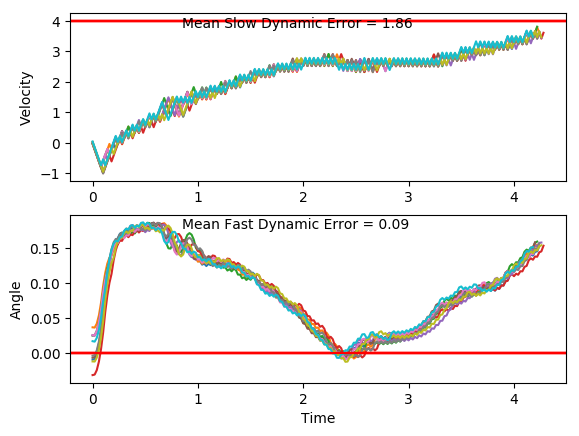

Values plotted in this chart, from the file beside it:
x, xdot, theta, thetadot, x, xdot, theta, thetadot, x.1, xdot.1, theta.1, thetadot.1, x.1.1, xdot.1.1, theta.1.1, thetadot.1.1, x.1.1.1, xdot.1.1.1, theta.1.1.1, thetadot.1.1.1, x.1.1.1.1, xdot.1.1.1.1, theta.1.1.1.1, thetadot.1.1.1.1
-4.0, 0.04129, 0.01721, -0.03261, -4.0, 0.02341, -0.01176, -0.009196, -4.0, -0.03242, -0.00355, 0.04299, -4.0, -0.002693, 0.0256, 0.005768, -4.0, 0.01232, -0.006351, 0.04445, -4.0, 0.006975, 0.02581, -0.03643
-3.999, -0.1541, 0.01656, 0.2654, -4, -0.1715, -0.01194, 0.2798, -4.001, -0.2275, -0.00269, 0.3346, -4, -0.1982, 0.02571, 0.3064, -4, -0.1827, -0.005461, 0.3351, -4, -0.1885, 0.02508, 0.2643
-4.002, -0.3494, 0.02187, 0.5633, -4.003, -0.3665, -0.006346, 0.5686, -4.005, -0.4226, 0.004002, 0.6264, -4.004, -0.3937, 0.03184, 0.6071, -4.003, -0.3778, 0.001241, 0.6261, -4.004, -0.384, 0.03037, 0.5648
-4.009, -0.5449, 0.03313, 0.8628, -4.01, -0.5615, 0.005027, 0.8593, -4.014, -0.6177, 0.01653, 0.9203, -4.012, -0.5892, 0.04398, 0.9096, -4.011, -0.5729, 0.01376, 0.9192, -4.011, -0.5795, 0.04167, 0.8669
-4.02, -0.7404, 0.05039, 1.166, -4.022, -0.7567, 0.02221, 1.154, -4.026, -0.8131, 0.03494, 1.218, -4.024, -0.7849, 0.06218, 1.216, -4.022, -0.7682, 0.03215, 1.216, -4.023, -0.7752, 0.059, 1.172
-4.035, -0.546, 0.0737, 0.8892, -4.037, -0.9521, 0.04529, 1.453, -4.042, -1.009, 0.0593, 1.522, -4.039, -0.5906, 0.08649, 0.9432, -4.038, -0.9637, 0.05647, 1.519, -4.038, -0.5809, 0.08245, 0.8987
-4.046, -0.742, 0.09149, 1.204, -4.056, -0.7576, 0.07435, 1.175, -4.062, -0.8143, 0.08973, 1.248, -4.051, -0.3968, 0.1054, 0.6789, -4.057, -0.7693, 0.08684, 1.244, -4.05, -0.387, 0.1004, 0.6331
-4.061, -0.5482, 0.1156, 0.9415, -4.071, -0.5635, 0.09785, 0.9065, -4.079, -0.6204, 0.1147, 0.9847, -4.059, -0.2033, 0.1189, 0.4212, -4.072, -0.5754, 0.1117, 0.9799, -4.058, -0.5833, 0.1131, 0.9556
-4.072, -0.3548, 0.1344, 0.6872, -4.082, -0.3698, 0.116, 0.6461, -4.091, -0.427, 0.1344, 0.7301, -4.063, -0.3998, 0.1274, 0.7489, -4.084, -0.382, 0.1313, 0.7243, -4.069, -0.3899, 0.1322, 0.7005
-4.079, -0.1618, 0.1481, 0.4397, -4.09, -0.1765, 0.1289, 0.392, -4.1, -0.234, 0.149, 0.4826, -4.071, -0.2067, 0.1423, 0.4988, -4.092, -0.1889, 0.1458, 0.4757, -4.077, -0.1968, 0.1462, 0.4522
-4.082, 0.03097, 0.1569, 0.1972, -4.093, -0.3732, 0.1367, 0.7224, -4.104, -0.04123, 0.1586, 0.2403, -4.075, -0.01383, 0.1523, 0.2542, -4.095, 0.003922, 0.1553, 0.2323, -4.081, -0.00404, 0.1553, 0.2089
-4.081, 0.2235, 0.1609, -0.0422, -4.101, -0.1802, 0.1512, 0.4757, -4.105, 0.1513, 0.1634, 0.001573, -4.076, 0.1788, 0.1574, 0.01315, -4.095, 0.1965, 0.16, -0.007678, -4.081, 0.1886, 0.1594, -0.03105
-4.077, 0.02652, 0.16, 0.2966, -4.104, 0.0125, 0.1607, 0.2342, -4.102, -0.04574, 0.1635, 0.341, -4.072, -0.01816, 0.1577, 0.3511, -4.091, -0.0004888, 0.1598, 0.3309, -4.077, -0.008446, 0.1588, 0.3074
-4.076, 0.219, 0.166, 0.05837, -4.104, 0.205, 0.1654, -0.003745, -4.103, 0.1467, 0.1703, 0.104, -4.072, 0.1744, 0.1647, 0.112, -4.091, 0.192, 0.1664, 0.09257, -4.078, 0.1841, 0.165, 0.0687
-4.072, 0.02198, 0.1671, 0.3985, -4.1, 0.007945, 0.1653, 0.3362, -4.1, 0.3391, 0.1724, -0.1304, -4.069, 0.3668, 0.1669, -0.1246, -4.088, 0.3844, 0.1683, -0.1433, -4.074, -0.01296, 0.1663, 0.4085
-4.072, 0.2144, 0.1751, 0.1628, -4.1, 0.2004, 0.172, 0.09988, -4.093, 0.1419, 0.1698, 0.2113, -4.062, 0.1698, 0.1644, 0.2158, -4.08, 0.1874, 0.1654, 0.1974, -4.074, 0.1795, 0.1745, 0.1726
-4.067, 0.4066, 0.1784, -0.06993, -4.096, 0.3927, 0.174, -0.134, -4.091, 0.3343, 0.174, -0.02341, -4.058, 0.3622, 0.1687, -0.02087, -4.076, 0.3798, 0.1694, -0.03891, -4.071, 0.3717, 0.178, -0.06038
-4.059, 0.2095, 0.177, 0.2733, -4.088, 0.1955, 0.1714, 0.2082, -4.084, 0.1371, 0.1735, 0.3187, -4.051, 0.1651, 0.1683, 0.3199, -4.068, 0.1827, 0.1686, 0.3021, -4.063, 0.1745, 0.1767, 0.2827
-4.055, 0.4017, 0.1824, 0.04124, -4.084, 0.3878, 0.1755, -0.02594, -4.081, 0.3294, 0.1799, 0.08539, -4.048, 0.3575, 0.1747, 0.08471, -4.065, 0.375, 0.1746, 0.06692, -4.06, 0.3668, 0.1824, 0.0506
-4.047, 0.5938, 0.1833, -0.1888, -4.076, 0.1907, 0.175, 0.3166, -4.074, 0.5216, 0.1816, -0.1456, -4.04, 0.5497, 0.1764, -0.1482, -4.057, 0.5673, 0.176, -0.166, -4.052, 0.5589, 0.1834, -0.1794
-4.035, 0.3966, 0.1795, 0.1556, -4.072, 0.383, 0.1813, 0.08379, -4.064, 0.3244, 0.1787, 0.1985, -4.029, 0.3526, 0.1735, 0.1946, -4.046, 0.3701, 0.1726, 0.1766, -4.041, 0.3617, 0.1798, 0.165
-4.027, 0.5887, 0.1826, -0.07548, -4.065, 0.5751, 0.183, -0.1466, -4.058, 0.5165, 0.1827, -0.03296, -4.022, 0.5448, 0.1773, -0.03876, -4.039, 0.5624, 0.1762, -0.05699, -4.034, 0.5538, 0.1831, -0.06597
-4.015, 0.3915, 0.1811, 0.2688, -4.053, 0.3779, 0.1801, 0.1977, -4.047, 0.7086, 0.182, -0.2629, -4.012, 0.3477, 0.1766, 0.3042, -4.027, 0.3653, 0.175, 0.2857, -4.023, 0.7459, 0.1818, -0.2957
-4.008, 0.5837, 0.1865, 0.03825, -4.046, 0.57, 0.184, -0.03318, -4.033, 0.5115, 0.1767, 0.08121, -4.005, 0.5399, 0.1827, 0.07201, -4.02, 0.5575, 0.1808, 0.05292, -4.008, 0.5487, 0.1759, 0.04831
-3.996, 0.7757, 0.1872, -0.1903, -4.034, 0.7621, 0.1834, -0.2626, -4.023, 0.7037, 0.1784, -0.1509, -3.994, 0.732, 0.1841, -0.1579, -4.009, 0.7497, 0.1818, -0.1777, -3.997, 0.7409, 0.1769, -0.1841
-3.98, 0.5784, 0.1834, 0.1551, -4.019, 0.5649, 0.1781, 0.08182, -4.009, 0.5065, 0.1754, 0.1923, -3.979, 0.5348, 0.1809, 0.1867, -3.994, 0.5525, 0.1783, 0.1663, -3.982, 0.5438, 0.1732, 0.1587
-3.969, 0.7705, 0.1865, -0.07456, -4.008, 0.7571, 0.1797, -0.1498, -3.999, 0.6987, 0.1792, -0.04033, -3.968, 0.7269, 0.1847, -0.04389, -3.983, 0.7446, 0.1816, -0.06522, -3.971, 0.7361, 0.1763, -0.07472
-3.953, 0.9626, 0.185, -0.3031, -3.992, 0.5599, 0.1768, 0.1938, -3.985, 0.5016, 0.1784, 0.3031, -3.954, 0.919, 0.1838, -0.2731, -3.968, 0.5474, 0.1803, 0.2788, -3.957, 0.5389, 0.1749, 0.268
-3.934, 0.7653, 0.179, 0.04177, -3.981, 0.7521, 0.1806, -0.03836, -3.975, 0.6937, 0.1845, 0.07156, -3.936, 0.7218, 0.1783, 0.07146, -3.957, 0.7396, 0.1859, 0.04796, -3.946, 0.7312, 0.1802, 0.03516
-3.919, 0.9575, 0.1798, -0.1895, -3.966, 0.9442, 0.1799, -0.2691, -3.961, 0.8858, 0.1859, -0.1577, -3.921, 0.914, 0.1798, -0.1601, -3.942, 0.9316, 0.1868, -0.1808, -3.931, 0.9233, 0.1809, -0.1957
-3.9, 0.7603, 0.176, 0.154, -3.947, 0.7471, 0.1745, 0.07452, -3.943, 0.6886, 0.1827, 0.1874, -3.903, 0.7168, 0.1766, 0.1835, -3.924, 0.7344, 0.1832, 0.1645, -3.913, 0.7261, 0.177, 0.1482
-3.884, 0.9526, 0.1791, -0.07835, -3.932, 0.9393, 0.176, -0.1584, -3.929, 0.8807, 0.1865, -0.04257, -3.888, 0.909, 0.1802, -0.04871, -3.909, 0.9265, 0.1865, -0.06526, -3.898, 0.9183, 0.18, -0.08387
-3.865, 1.145, 0.1775, -0.3096, -3.914, 0.7422, 0.1728, 0.1842, -3.912, 1.073, 0.1856, -0.2711, -3.87, 1.101, 0.1793, -0.2796, -3.89, 1.119, 0.1852, -0.2938, -3.88, 0.7211, 0.1783, 0.2598
-3.842, 1.337, 0.1713, -0.5415, -3.899, 0.9344, 0.1765, -0.04939, -3.89, 1.265, 0.1802, -0.5, -3.848, 1.293, 0.1737, -0.5108, -3.868, 1.311, 0.1793, -0.5228, -3.865, 0.9133, 0.1835, 0.02818
-3.816, 1.14, 0.1605, -0.2001, -3.88, 0.7373, 0.1755, 0.2934, -3.865, 1.068, 0.1702, -0.1564, -3.822, 1.096, 0.1635, -0.1688, -3.842, 1.113, 0.1689, -0.1794, -3.847, 1.105, 0.184, -0.2015
-3.793, 0.9429, 0.1565, 0.1386, -3.865, 0.9295, 0.1814, 0.06077, -3.844, 0.8705, 0.1671, 0.1848, -3.8, 0.8992, 0.1601, 0.1707, -3.82, 0.9164, 0.1653, 0.1614, -3.825, 1.297, 0.18, -0.4309
-3.774, 0.7459, 0.1593, 0.4763, -3.847, 1.122, 0.1826, -0.1697, -3.826, 1.063, 0.1708, -0.05085, -3.782, 1.092, 0.1635, -0.06754, -3.801, 1.109, 0.1685, -0.07493, -3.799, 1.49, 0.1714, -0.6619
-3.759, 0.9384, 0.1688, 0.2378, -3.824, 1.314, 0.1792, -0.3996, -3.805, 1.255, 0.1698, -0.2852, -3.761, 1.284, 0.1621, -0.3045, -3.779, 1.301, 0.167, -0.3101, -3.769, 1.293, 0.1582, -0.3205
-3.74, 1.131, 0.1736, 0.002713, -3.798, 1.506, 0.1712, -0.6309, -3.78, 1.448, 0.1641, -0.5199, -3.735, 1.477, 0.156, -0.542, -3.753, 1.494, 0.1608, -0.5458, -3.743, 1.096, 0.1518, 0.01759
-3.718, 1.323, 0.1736, -0.2306, -3.768, 1.309, 0.1586, -0.2896, -3.751, 1.251, 0.1537, -0.1803, -3.705, 1.28, 0.1452, -0.2045, -3.723, 1.297, 0.1499, -0.2071, -3.722, 0.8987, 0.1521, 0.354
-3.691, 1.515, 0.169, -0.4639, -3.742, 1.501, 0.1528, -0.5283, -3.726, 1.443, 0.1501, -0.4208, -3.68, 1.083, 0.1411, 0.1302, -3.697, 1.1, 0.1457, 0.1289, -3.704, 1.091, 0.1592, 0.1129
-3.661, 1.318, 0.1597, -0.123, -3.712, 1.305, 0.1422, -0.1917, -3.697, 1.246, 0.1416, -0.08487, -3.658, 0.886, 0.1437, 0.4639, -3.675, 0.9028, 0.1483, 0.4638, -3.682, 1.284, 0.1614, -0.1256
-3.635, 1.511, 0.1573, -0.3614, -3.686, 1.108, 0.1384, 0.1423, -3.672, 1.049, 0.1399, 0.2489, -3.64, 1.079, 0.153, 0.2198, -3.657, 1.096, 0.1576, 0.2212, -3.656, 1.476, 0.1589, -0.3633
-3.604, 1.314, 0.15, -0.02353, -3.663, 0.9109, 0.1412, 0.4752, -3.651, 0.8526, 0.1449, 0.5823, -3.619, 1.271, 0.1574, -0.02103, -3.635, 1.288, 0.162, -0.01787, -3.627, 1.279, 0.1517, -0.02505
-3.578, 1.507, 0.1496, -0.2654, -3.645, 1.104, 0.1507, 0.2302, -3.634, 1.045, 0.1566, 0.3385, -3.593, 1.464, 0.157, -0.2602, -3.609, 1.481, 0.1617, -0.2554, -3.601, 1.472, 0.1512, -0.2663
-3.548, 1.31, 0.1443, 0.0705, -3.623, 1.296, 0.1553, -0.01144, -3.613, 1.238, 0.1633, 0.09901, -3.564, 1.657, 0.1518, -0.4996, -3.58, 1.673, 0.1565, -0.493, -3.571, 1.275, 0.1458, 0.06998
-3.522, 1.502, 0.1457, -0.1734, -3.597, 1.489, 0.1551, -0.2514, -3.588, 1.431, 0.1653, -0.138, -3.531, 1.46, 0.1418, -0.1631, -3.546, 1.476, 0.1467, -0.1554, -3.546, 1.468, 0.1472, -0.1734
-3.492, 1.306, 0.1422, 0.1614, -3.567, 1.682, 0.1501, -0.4914, -3.56, 1.623, 0.1626, -0.3743, -3.502, 1.263, 0.1385, 0.1707, -3.517, 1.669, 0.1436, -0.3984, -3.517, 1.661, 0.1438, -0.4162
-3.466, 1.498, 0.1454, -0.08322, -3.534, 1.485, 0.1403, -0.1554, -3.527, 1.426, 0.1551, -0.03512, -3.477, 1.456, 0.1419, -0.07529, -3.483, 1.472, 0.1356, -0.06416, -3.483, 1.464, 0.1354, -0.08189
-3.436, 1.691, 0.1438, -0.3267, -3.504, 1.288, 0.1371, 0.178, -3.499, 1.619, 0.1544, -0.2751, -3.447, 1.649, 0.1404, -0.32, -3.454, 1.275, 0.1343, 0.2681, -3.454, 1.267, 0.1338, 0.2503
-3.402, 1.494, 0.1372, 0.00763, -3.478, 1.481, 0.1407, -0.06846, -3.466, 1.422, 0.1489, 0.06197, -3.415, 1.452, 0.134, 0.01342, -3.429, 1.468, 0.1397, 0.02057, -3.429, 1.46, 0.1388, 0.002607
-3.372, 1.687, 0.1374, -0.2388, -3.449, 1.674, 0.1393, -0.3137, -3.438, 1.614, 0.1501, -0.1803, -3.385, 1.645, 0.1343, -0.2342, -3.399, 1.661, 0.1401, -0.225, -3.4, 1.653, 0.1389, -0.2433
-3.338, 1.49, 0.1326, 0.09387, -3.415, 1.477, 0.1331, 0.01953, -3.406, 1.807, 0.1465, -0.4221, -3.353, 1.448, 0.1296, 0.09769, -3.366, 1.464, 0.1356, 0.1084, -3.367, 1.456, 0.134, 0.0898
-3.308, 1.683, 0.1345, -0.1542, -3.386, 1.67, 0.1335, -0.2284, -3.37, 1.61, 0.1381, -0.08707, -3.324, 1.641, 0.1316, -0.1515, -3.337, 1.657, 0.1378, -0.1386, -3.337, 1.649, 0.1358, -0.1578
-3.275, 1.487, 0.1314, 0.1777, -3.352, 1.473, 0.1289, 0.1032, -3.337, 1.803, 0.1363, -0.3332, -3.291, 1.444, 0.1285, 0.1797, -3.304, 1.46, 0.135, 0.1942, -3.304, 1.452, 0.1326, 0.1745
-3.245, 1.68, 0.135, -0.07083, -3.323, 1.666, 0.1309, -0.1462, -3.301, 1.606, 0.1296, -0.0008409, -3.262, 1.637, 0.1321, -0.06987, -3.274, 1.653, 0.1389, -0.05307, -3.275, 1.645, 0.1361, -0.07361
-3.211, 1.873, 0.1335, -0.3181, -3.29, 1.469, 0.128, 0.1848, -3.269, 1.799, 0.1296, -0.25, -3.229, 1.441, 0.1307, 0.2614, -3.241, 1.846, 0.1378, -0.2989, -3.242, 1.838, 0.1347, -0.3204
-3.174, 1.676, 0.1272, 0.01356, -3.26, 1.663, 0.1317, -0.06493, -3.233, 1.603, 0.1246, 0.08062, -3.2, 1.634, 0.136, 0.01265, -3.204, 1.649, 0.1318, 0.03386, -3.206, 1.641, 0.1282, 0.0115
-3.14, 1.869, 0.1274, -0.2364, -3.227, 1.466, 0.1304, 0.2662, -3.201, 1.796, 0.1262, -0.1703, -3.168, 1.827, 0.1362, -0.2342, -3.171, 1.842, 0.1325, -0.2145, -3.173, 1.835, 0.1285, -0.2381
-3.103, 1.672, 0.1227, 0.09357, -3.198, 1.659, 0.1357, 0.01737, -3.165, 1.599, 0.1228, 0.1594, -3.131, 1.63, 0.1315, 0.09812, -3.134, 1.646, 0.1282, 0.1169, -3.136, 1.638, 0.1237, 0.09216
... 155 more rows
